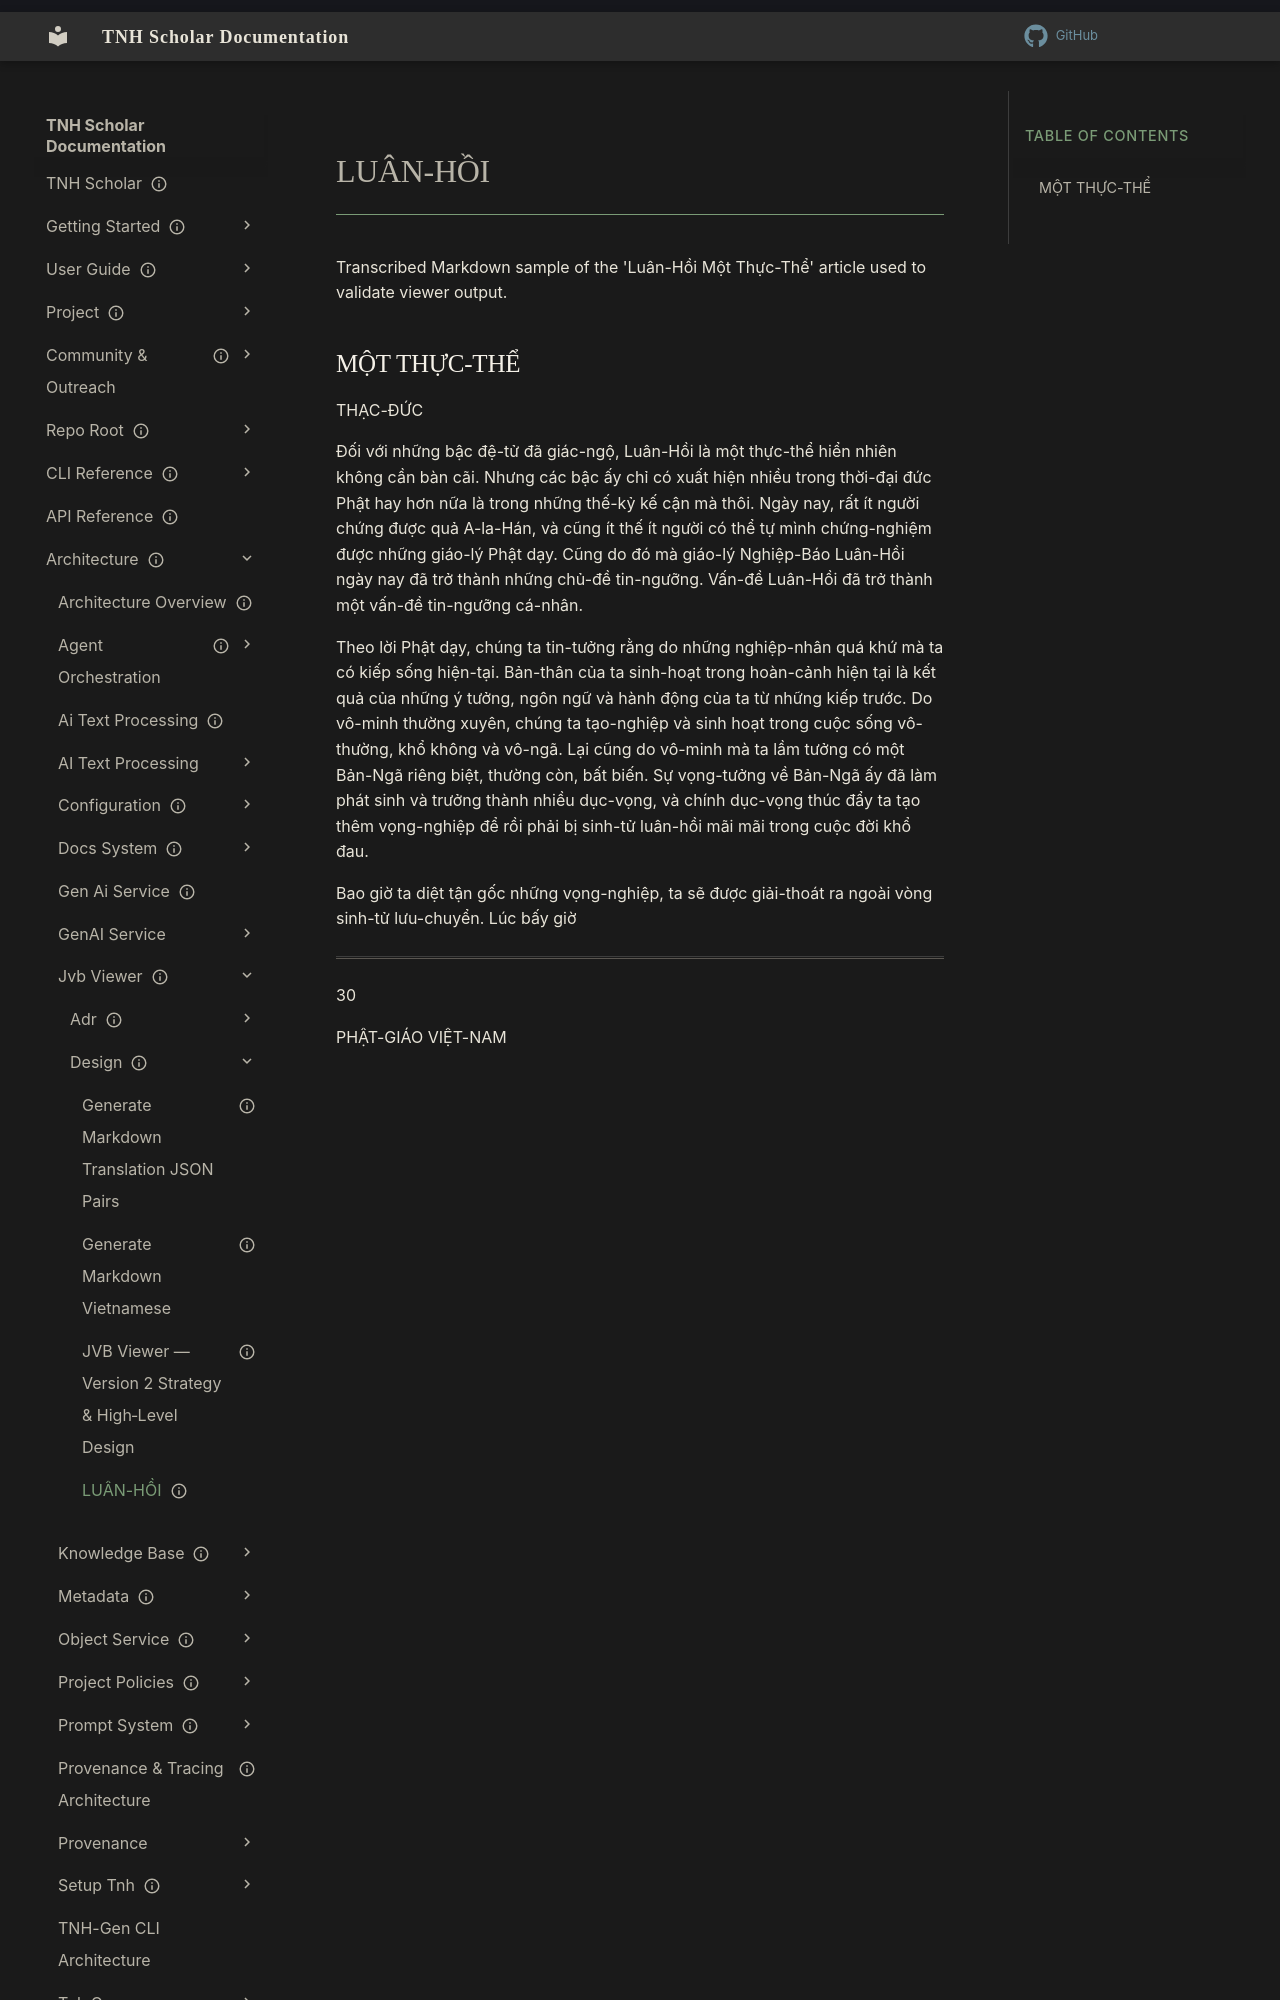

repository: aaronksolomon/tnh-scholar · page: architecture/jvb-viewer/design/luan-hoi/index.html · generator: mkdocs

---
title: "LUÂN-HỒI"
description: "Transcribed Markdown sample of the 'Luân-Hồi Một Thực-Thể' article used to validate viewer output."
owner: ""
author: ""
status: current
created: "2025-11-15"
---
# LUÂN-HỒI

Transcribed Markdown sample of the 'Luân-Hồi Một Thực-Thể' article used to validate viewer output.
